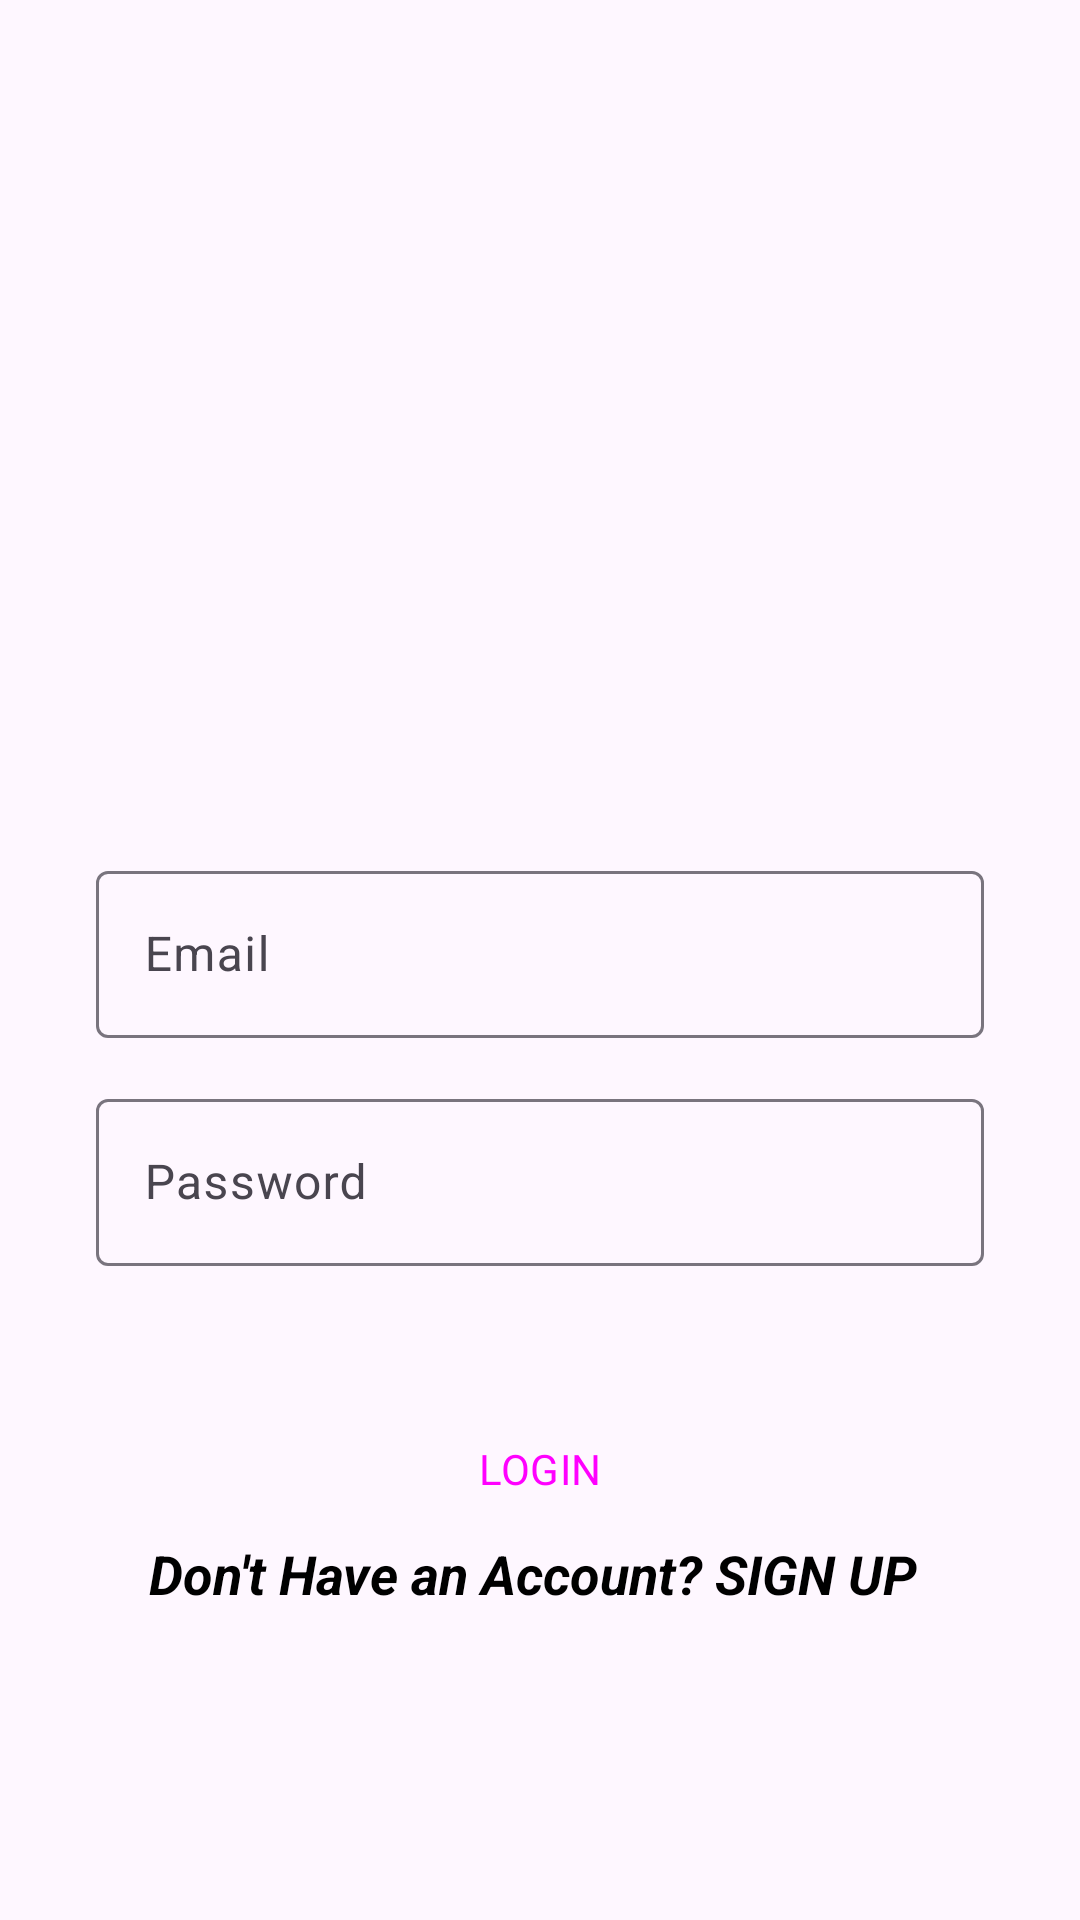

Produce the Android XML layout that renders to this screen, including the resource entries it uses.
<!-- AndroidManifest.xml: application theme Theme.InstagramSpf -->
<!-- res/layout/activity_login.xml -->
<?xml version="1.0" encoding="utf-8"?>
<androidx.constraintlayout.widget.ConstraintLayout xmlns:android="http://schemas.android.com/apk/res/android"
    xmlns:app="http://schemas.android.com/apk/res-auto"
    xmlns:tools="http://schemas.android.com/tools"
    android:id="@+id/main"
    android:layout_width="match_parent"
    android:layout_height="match_parent"
    tools:context=".LoginActivity">


    <ImageView
        android:id="@+id/app_logo"
        android:layout_width="100dp"
        android:layout_height="100dp"
        android:src="@drawable/instagram_icon"
        android:layout_marginTop="140dp"
        app:layout_constraintEnd_toEndOf="parent"
        app:layout_constraintStart_toStartOf="parent"
        app:layout_constraintTop_toTopOf="parent" />

    <LinearLayout
        android:id="@+id/linearLayout"
        android:layout_width="match_parent"
        android:layout_height="wrap_content"
        android:layout_marginTop="30dp"
        android:orientation="vertical"
        android:paddingBottom="15dp"
        app:layout_constraintEnd_toEndOf="parent"
        app:layout_constraintStart_toStartOf="parent"
        app:layout_constraintTop_toBottomOf="@+id/app_logo">


        <com.google.android.material.textfield.TextInputLayout
            android:id="@+id/enter_email"
            android:layout_width="match_parent"
            android:layout_height="wrap_content"
            android:layout_marginStart="32dp"
            android:layout_marginTop="15dp"
            android:layout_marginEnd="32dp"
            android:hint="Email"
            app:layout_constraintBottom_toBottomOf="parent"
            app:layout_constraintEnd_toEndOf="parent"
            app:layout_constraintHorizontal_bias="0.0"
            app:layout_constraintStart_toStartOf="parent"
            app:layout_constraintTop_toBottomOf="@+id/app_logo"
            app:layout_constraintVertical_bias="0.102">

            <com.google.android.material.textfield.TextInputEditText
                android:id="@+id/enter_email_edtxt"
                android:layout_width="match_parent"
                android:layout_height="wrap_content"
                android:visibility="visible" />
        </com.google.android.material.textfield.TextInputLayout>

        <com.google.android.material.textfield.TextInputLayout
            android:id="@+id/enter_password"
            android:layout_width="match_parent"
            android:layout_height="wrap_content"
            android:layout_marginStart="32dp"
            android:layout_marginTop="15dp"
            android:layout_marginEnd="32dp"
            android:hint="Password"
            app:layout_constraintBottom_toBottomOf="parent"
            app:layout_constraintEnd_toEndOf="@+id/enter_name"
            app:layout_constraintHorizontal_bias="0.0"
            app:layout_constraintStart_toStartOf="@+id/enter_name"
            app:layout_constraintTop_toBottomOf="@+id/enter_name"
            app:layout_constraintVertical_bias="0.102">

            <com.google.android.material.textfield.TextInputEditText
                android:id="@+id/enter_email_edtx"
                android:layout_width="match_parent"
                android:layout_height="wrap_content"
                android:visibility="visible" />
        </com.google.android.material.textfield.TextInputLayout>

    </LinearLayout>

    <Button
        android:id="@+id/login_btn"
        style="@style/Widget.Material3.Button.ElevatedButton"
        android:layout_width="269dp"
        android:layout_height="56dp"
        android:layout_marginTop="20dp"
        android:backgroundTint="#8BC4F6"
        android:text="LOGIN"
        app:layout_constraintBottom_toBottomOf="parent"
        app:layout_constraintEnd_toEndOf="parent"
        app:layout_constraintStart_toStartOf="parent"
        app:layout_constraintTop_toBottomOf="@+id/linearLayout"
        app:layout_constraintVertical_bias="0.038" />

    <TextView
        android:id="@+id/sign_up_here_text"
        android:layout_width="wrap_content"
        android:layout_height="wrap_content"
        android:layout_marginBottom="104dp"
        android:text="Don't Have an Account? SIGN UP "
        android:textColor="@color/black"
        android:textSize="18sp"
        android:textStyle="bold|normal|italic"
        app:layout_constraintBottom_toBottomOf="parent"
        app:layout_constraintEnd_toEndOf="parent"
        app:layout_constraintHorizontal_bias="0.497"
        app:layout_constraintStart_toStartOf="parent"
        app:layout_constraintTop_toBottomOf="@+id/login_btn"
        app:layout_constraintVertical_bias="0.916" />


</androidx.constraintlayout.widget.ConstraintLayout>
<!-- resources referenced by this layout -->
<resources>
  <style name="Theme.InstagramSpf" parent="Base.Theme.InstagramSpf" />
  <style name="Base.Theme.InstagramSpf" parent="Theme.Material3.DayNight.NoActionBar">
          
          
          <item name="fontFamily">@font/aldrich</item>
      </style>
  <!-- not gathered from this repository: default colours our renderer supplied (Android Studio template values) -->
  <color name="black">#FF000000</color>
</resources>
